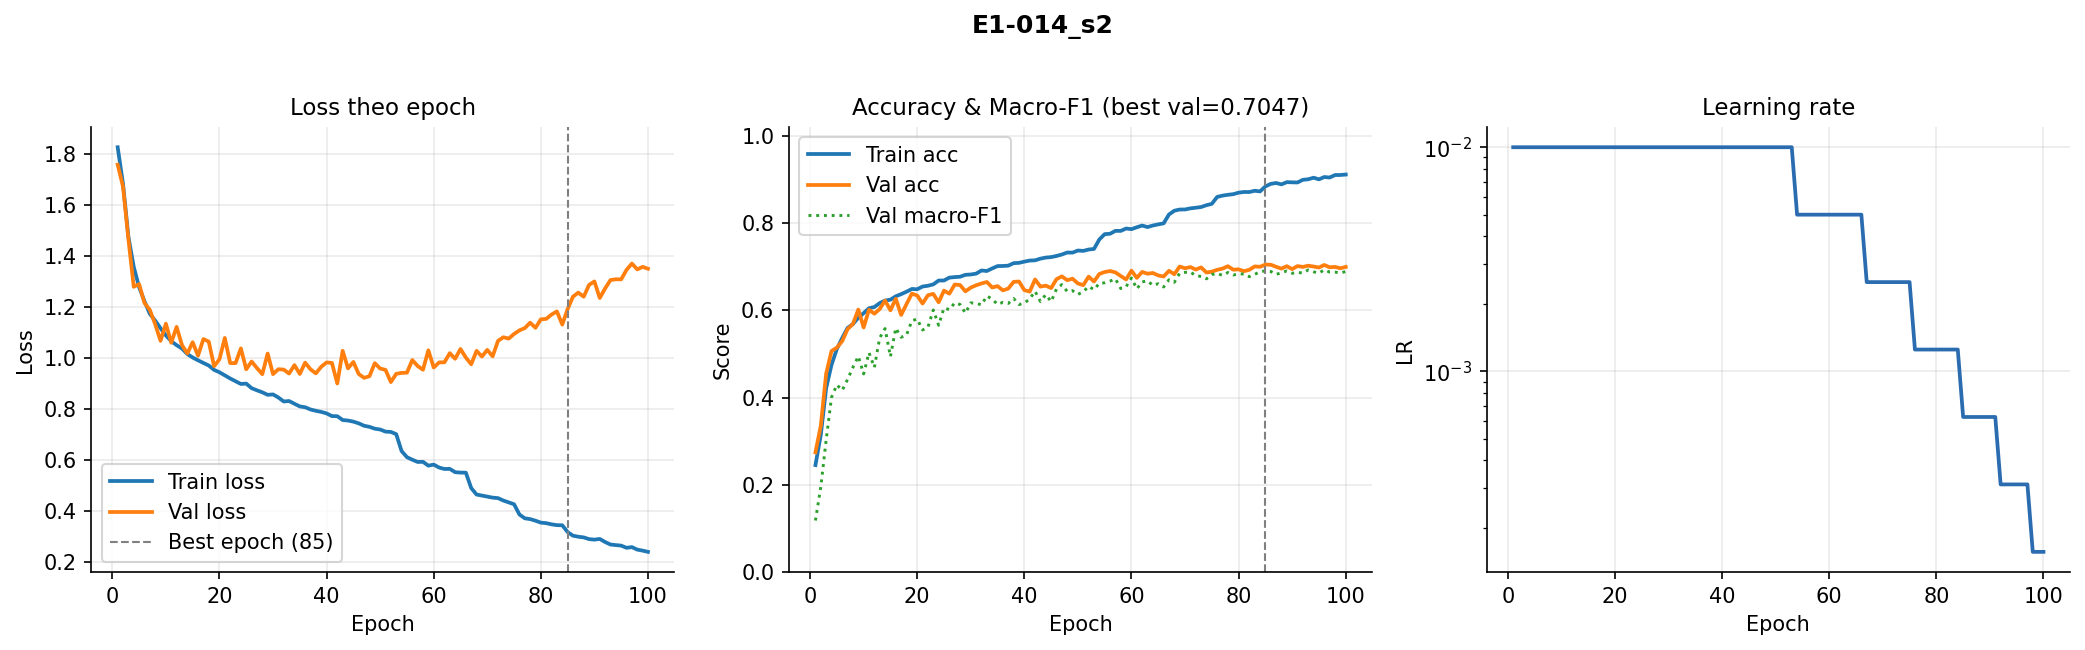

Values plotted in this chart, from the file beside it:
epoch, train_loss, val_loss, train_acc, val_acc, val_macro_f1, lr
1, 1.827, 1.759, 0.2452, 0.2744, 0.1182, 0.01
2, 1.683, 1.672, 0.3144, 0.3352, 0.1952, 0.01
3, 1.476, 1.467, 0.4215, 0.4547, 0.3026, 0.01
4, 1.358, 1.279, 0.475, 0.5065, 0.4006, 0.01
5, 1.278, 1.29, 0.5113, 0.5143, 0.4292, 0.01
6, 1.223, 1.216, 0.5365, 0.5294, 0.4164, 0.01
7, 1.173, 1.189, 0.5596, 0.5567, 0.4415, 0.01
8, 1.147, 1.133, 0.5684, 0.5687, 0.4692, 0.01
9, 1.117, 1.067, 0.5828, 0.6016, 0.4946, 0.01
10, 1.089, 1.135, 0.5934, 0.5606, 0.4541, 0.01
11, 1.066, 1.06, 0.6047, 0.6013, 0.5029, 0.01
12, 1.05, 1.122, 0.6074, 0.5921, 0.469, 0.01
13, 1.037, 1.051, 0.6165, 0.603, 0.5369, 0.01
14, 1.016, 1.018, 0.6222, 0.6222, 0.5581, 0.01
15, 1.002, 1.062, 0.6242, 0.5999, 0.4938, 0.01
16, 0.9909, 1.009, 0.632, 0.6264, 0.5591, 0.01
17, 0.9806, 1.074, 0.6369, 0.5893, 0.5381, 0.01
18, 0.9706, 1.064, 0.6425, 0.6141, 0.5431, 0.01
19, 0.9533, 0.9677, 0.6488, 0.6381, 0.576, 0.01
20, 0.944, 0.9949, 0.6482, 0.6339, 0.5799, 0.01
21, 0.9318, 1.079, 0.6544, 0.6155, 0.5548, 0.01
22, 0.9196, 0.9803, 0.6562, 0.6344, 0.5609, 0.01
23, 0.9088, 0.9798, 0.6593, 0.6375, 0.6006, 0.01
24, 0.898, 1.038, 0.6681, 0.6183, 0.5655, 0.01
25, 0.8995, 0.9557, 0.6683, 0.645, 0.6054, 0.01
26, 0.8816, 0.9862, 0.6748, 0.6381, 0.6015, 0.01
27, 0.8731, 0.9605, 0.6761, 0.659, 0.617, 0.01
28, 0.8654, 0.9365, 0.6769, 0.6578, 0.6133, 0.01
29, 0.8554, 1.018, 0.6812, 0.6434, 0.5935, 0.01
30, 0.857, 0.9366, 0.682, 0.652, 0.6169, 0.01
31, 0.8449, 0.9559, 0.6839, 0.6573, 0.6162, 0.01
32, 0.8293, 0.9545, 0.6912, 0.6615, 0.6123, 0.01
33, 0.8311, 0.939, 0.69, 0.6648, 0.6328, 0.01
34, 0.8202, 0.972, 0.6959, 0.6523, 0.6257, 0.01
35, 0.8099, 0.9373, 0.7012, 0.6553, 0.6134, 0.01
36, 0.8067, 0.9818, 0.7015, 0.6456, 0.6182, 0.01
37, 0.7978, 0.9555, 0.7023, 0.6498, 0.6157, 0.01
38, 0.7926, 0.9398, 0.7079, 0.6651, 0.627, 0.01
39, 0.7884, 0.9656, 0.7087, 0.6659, 0.6131, 0.01
40, 0.7825, 0.9825, 0.7114, 0.6461, 0.6165, 0.01
41, 0.7719, 0.9807, 0.7139, 0.6428, 0.626, 0.01
42, 0.7715, 0.8999, 0.7144, 0.6707, 0.6436, 0.01
43, 0.7564, 1.028, 0.7183, 0.6542, 0.62, 0.01
44, 0.7544, 0.9594, 0.7207, 0.6565, 0.6358, 0.01
45, 0.7502, 0.9845, 0.7219, 0.6509, 0.6198, 0.01
46, 0.7434, 0.9372, 0.7244, 0.6712, 0.6488, 0.01
47, 0.7339, 0.922, 0.7278, 0.6776, 0.6588, 0.01
48, 0.7297, 0.9285, 0.7323, 0.669, 0.6431, 0.01
49, 0.7224, 0.9797, 0.7321, 0.6723, 0.6449, 0.01
50, 0.7193, 0.9586, 0.7369, 0.6615, 0.6364, 0.01
51, 0.711, 0.9534, 0.7361, 0.6576, 0.6423, 0.01
52, 0.7098, 0.9055, 0.7392, 0.6771, 0.6549, 0.01
53, 0.7009, 0.9378, 0.7405, 0.6659, 0.6473, 0.01
54, 0.6348, 0.9415, 0.7622, 0.6832, 0.6618, 0.005
55, 0.6106, 0.9423, 0.7745, 0.6877, 0.6629, 0.005
56, 0.6006, 0.992, 0.7753, 0.6899, 0.6668, 0.005
57, 0.5919, 0.9685, 0.7819, 0.6868, 0.672, 0.005
58, 0.5923, 0.9539, 0.7819, 0.6785, 0.6498, 0.005
59, 0.5772, 1.03, 0.7873, 0.6707, 0.654, 0.005
60, 0.5814, 0.9626, 0.7859, 0.6907, 0.674, 0.005
... 40 more rows
